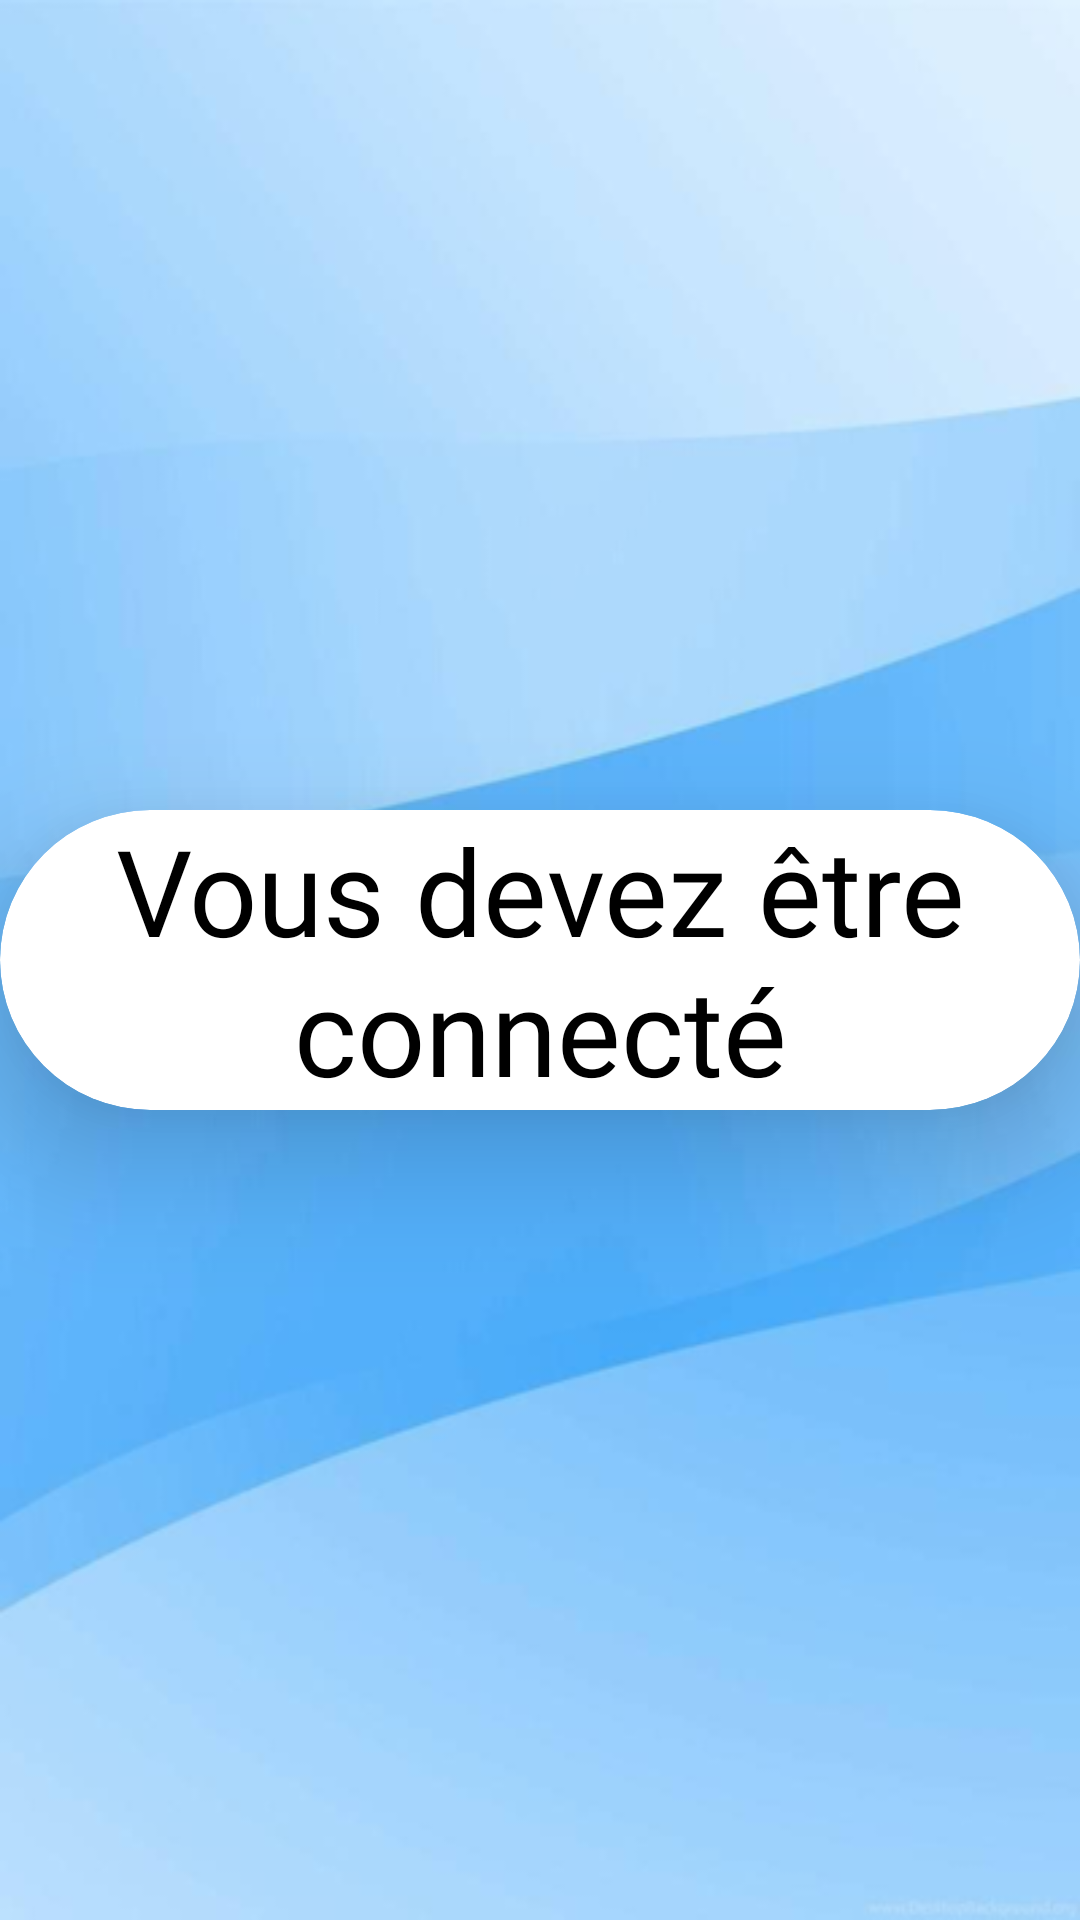

Write the Android layout XML for this screen, with the resource values it uses.
<!-- AndroidManifest.xml: application theme Theme.Grama -->
<!-- res/layout/fragment_duel.xml -->
<?xml version="1.0" encoding="utf-8"?>
<androidx.constraintlayout.widget.ConstraintLayout xmlns:android="http://schemas.android.com/apk/res/android"
    android:layout_width="match_parent"
    android:layout_height="match_parent"
    xmlns:app="http://schemas.android.com/apk/res-auto">

    <androidx.cardview.widget.CardView
        android:layout_width="match_parent"
        android:layout_height="wrap_content"
        app:cardBackgroundColor="@color/white"
        app:cardCornerRadius="50dp"
        app:cardElevation="25dp"
        app:layout_constraintTop_toTopOf="parent"
        app:layout_constraintBottom_toBottomOf="parent"
        app:layout_constraintStart_toStartOf="parent"
        app:layout_constraintEnd_toEndOf="parent">
        <LinearLayout
            android:layout_width="match_parent"
            android:layout_height="wrap_content"
            android:orientation="vertical">
            <TextView
                style="@style/BigTextStyle"
                android:layout_width="match_parent"
                android:layout_height="match_parent"
                android:gravity="center"
                android:text="@string/not_connected">
            </TextView>

        </LinearLayout>
    </androidx.cardview.widget.CardView>

</androidx.constraintlayout.widget.ConstraintLayout>
<!-- resources referenced by this layout -->
<resources>
  <color name="white">#FFFFFFFF</color>
  <string name="not_connected">Vous devez être connecté</string>
  <style name="BigTextStyle" parent="DefaultTextStyle">
          <item name="android:textSize">40sp</item>
      </style>
  <style name="Theme.Grama" parent="Theme.AppCompat.Light.NoActionBar">
          
          <item name="android:windowBackground">@drawable/screen</item>
          <item name="colorPrimary">@color/purple_500</item>
          <item name="colorPrimaryVariant">@color/purple_700</item>
          <item name="colorOnPrimary">@color/white</item>
          
          <item name="colorSecondary">@color/teal_200</item>
          <item name="colorSecondaryVariant">@color/teal_700</item>
          <item name="colorOnSecondary">@color/black</item>
          
          <item name="android:statusBarColor">?attr/colorPrimaryVariant</item>
          
      </style>
  <style name="DefaultTextStyle">
          <item name="android:textColor">@color/black</item>
          <item name="android:textSize">18sp</item>
          <item name="android:fontFamily">@font/georgia</item>
      </style>
  <!-- drawable screen: png bitmap (drawable-v24, 77425 bytes) -->
  <color name="purple_500">#FF6200EE</color>
  <color name="purple_700">#FF3700B3</color>
  <color name="teal_200">#FF03DAC5</color>
  <color name="teal_700">#FF018786</color>
  <color name="black">#FF000000</color>
</resources>
